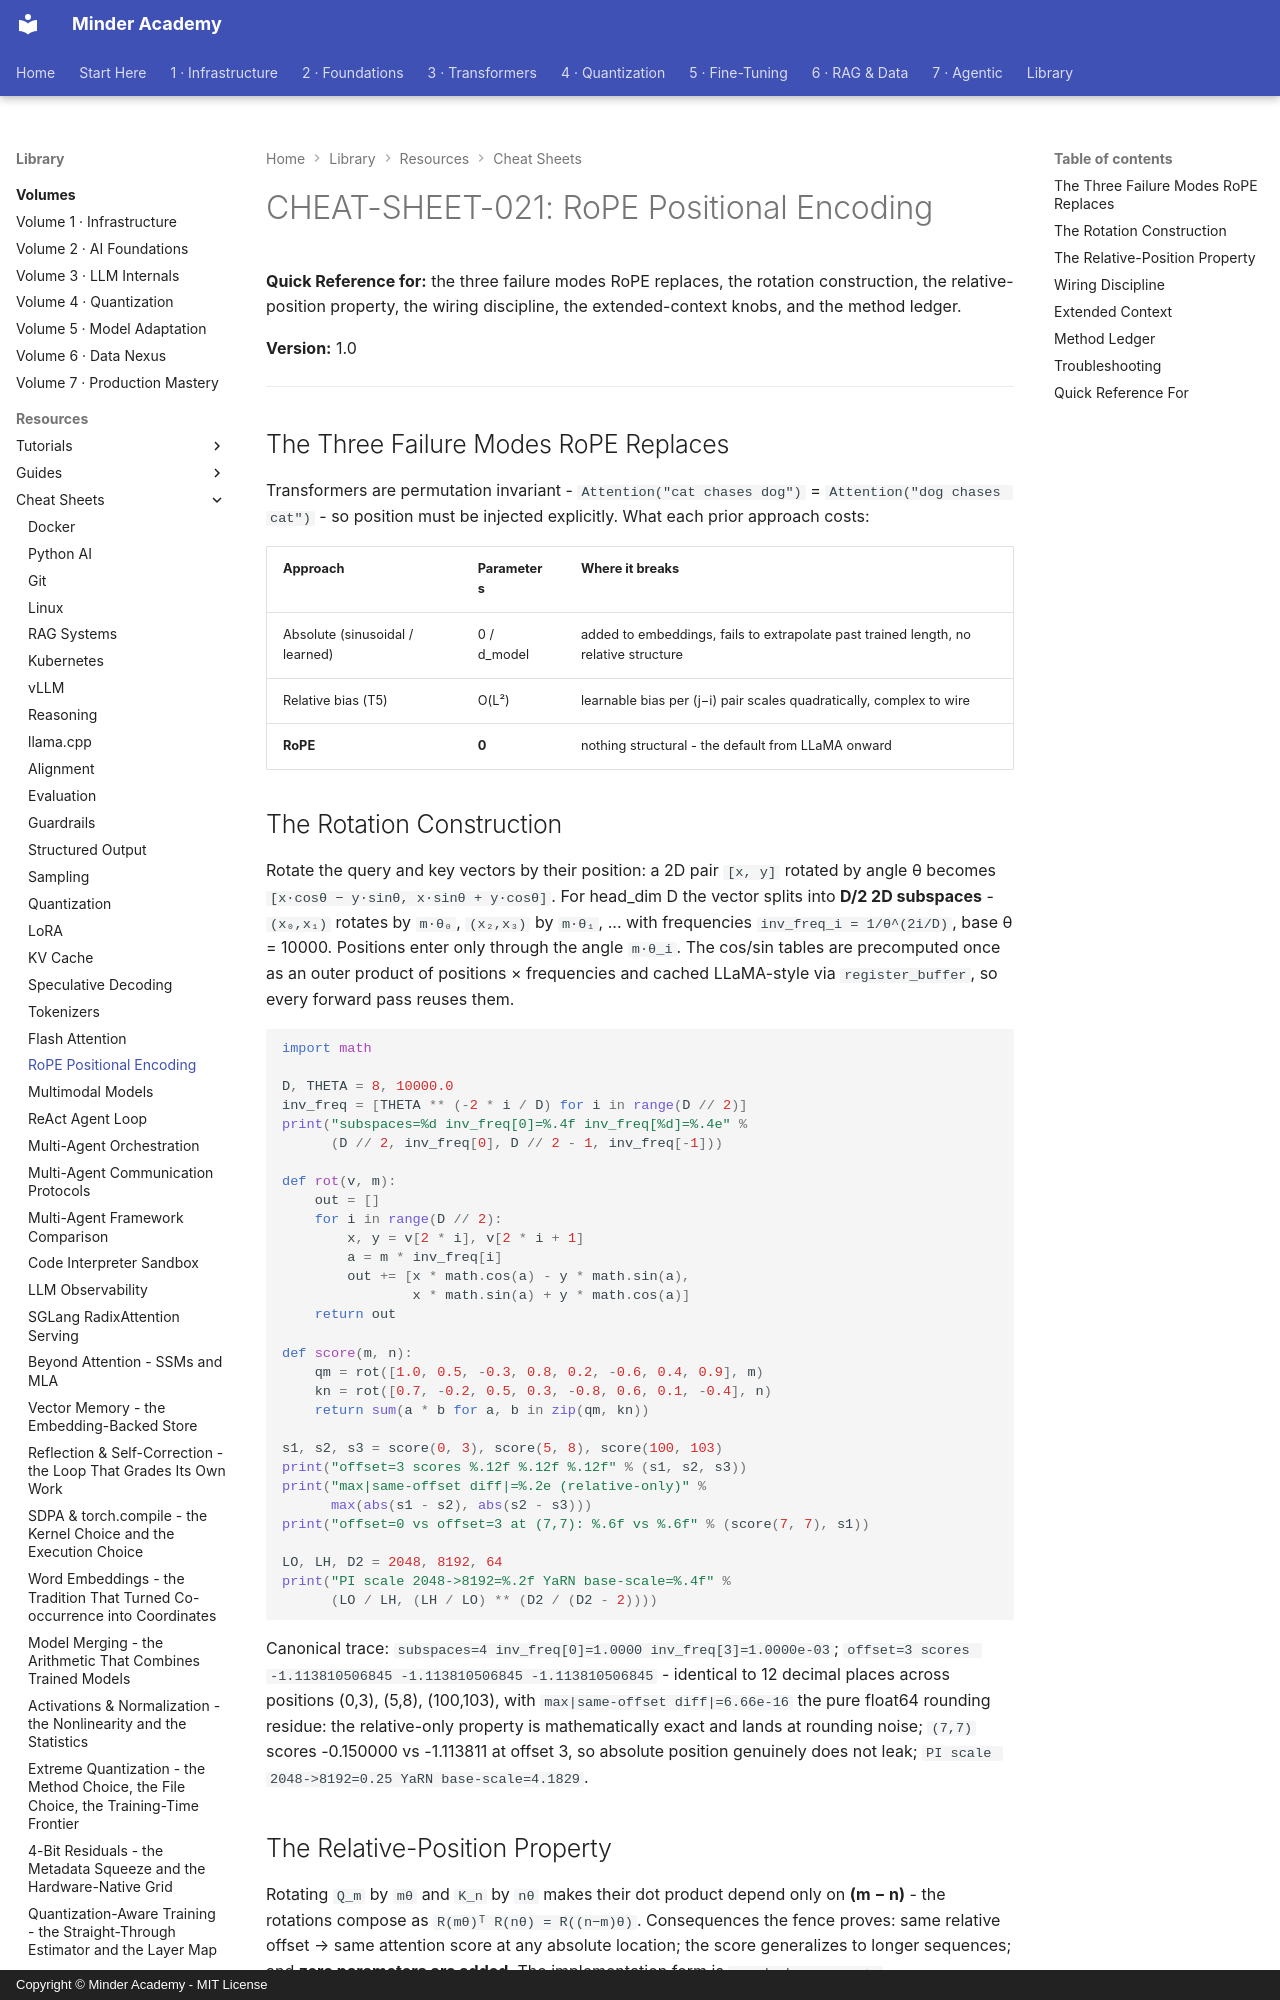

repository: minderhq/academy · page: learning-resources/cheat-sheets/CHEAT-SHEET-021-RoPE-Positional-Encoding/index.html · generator: mkdocs · copyright: Copyright © Minder Academy - MIT License

---
Document ID: CHEAT-SHEET-021
Title: "CHEAT-SHEET-021: RoPE Positional Encoding"
Last Updated: 2026-10-11
Status: Complete
Difficulty: Intermediate
Tags: ['cheatsheet', 'rope', 'embeddings', 'attention', 'transformers']
---

# CHEAT-SHEET-021: RoPE Positional Encoding

**Quick Reference for:** the three failure modes RoPE replaces, the rotation construction, the relative-position property, the wiring discipline, the extended-context knobs, and the method ledger.

**Version:** 1.0

---

## The Three Failure Modes RoPE Replaces

Transformers are permutation invariant - `Attention("cat chases dog")` = `Attention("dog chases cat")` - so position must be injected explicitly. What each prior approach costs:

| Approach | Parameters | Where it breaks |
|---|---|---|
| Absolute (sinusoidal / learned) | 0 / d_model | added to embeddings, fails to extrapolate past trained length, no relative structure |
| Relative bias (T5) | O(L²) | learnable bias per (j−i) pair scales quadratically, complex to wire |
| **RoPE** | **0** | nothing structural - the default from LLaMA onward |
